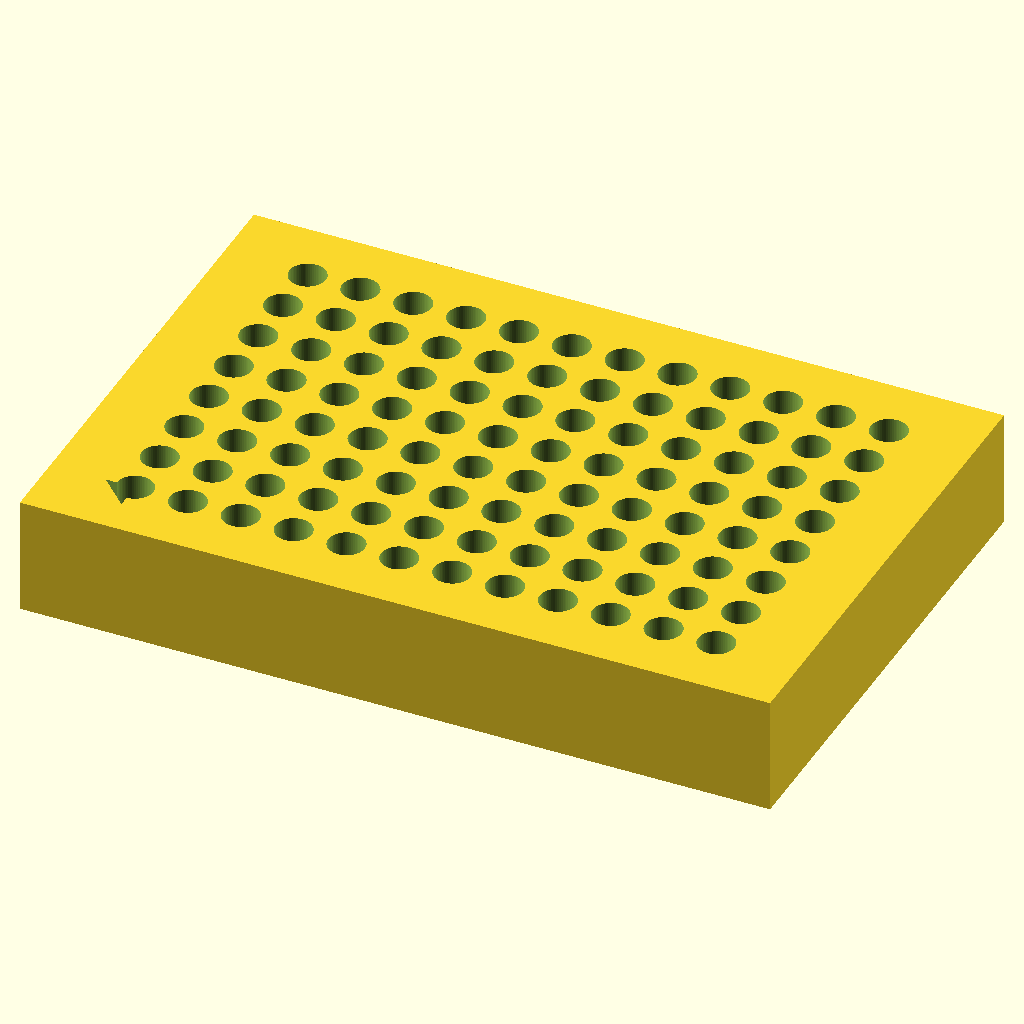
Cell 1 — every parameter at its default value.
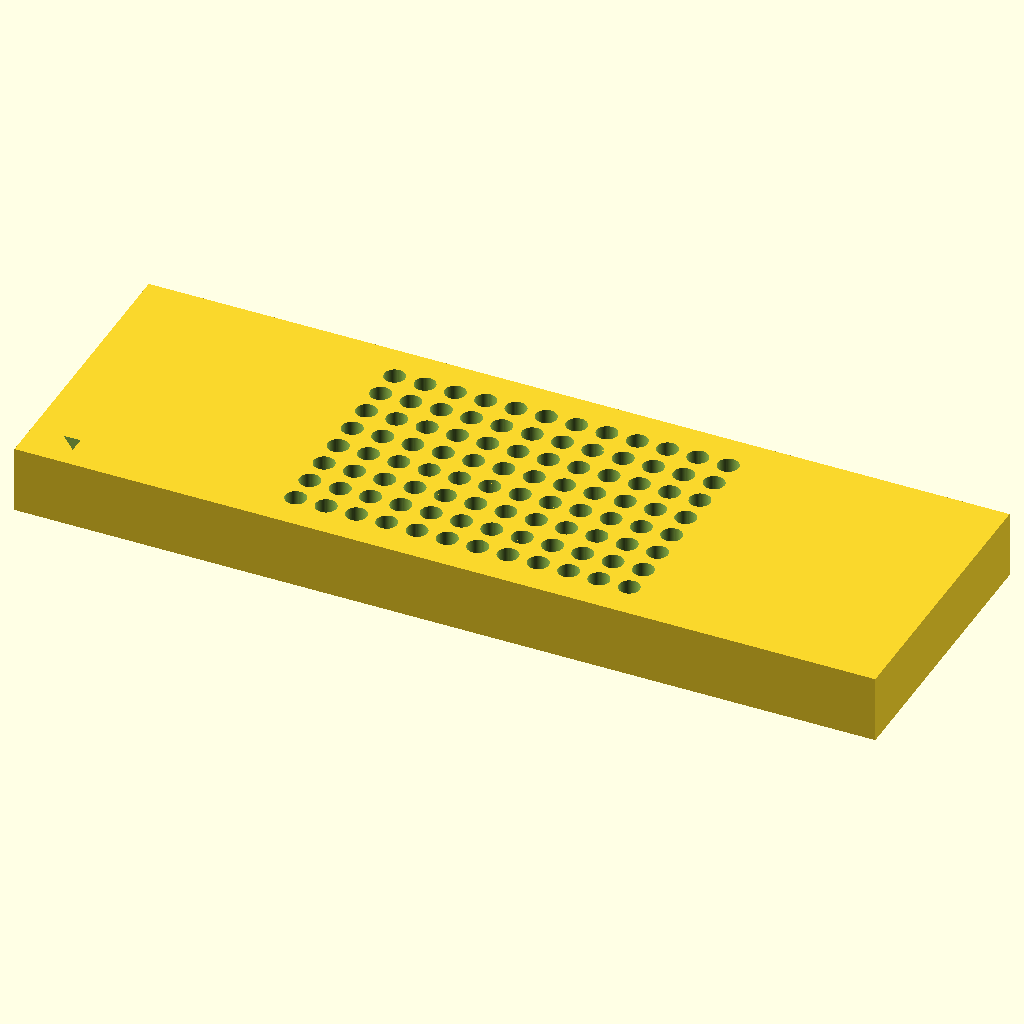
Cell 2 — block_length set to 255.52, the other parameters unchanged.
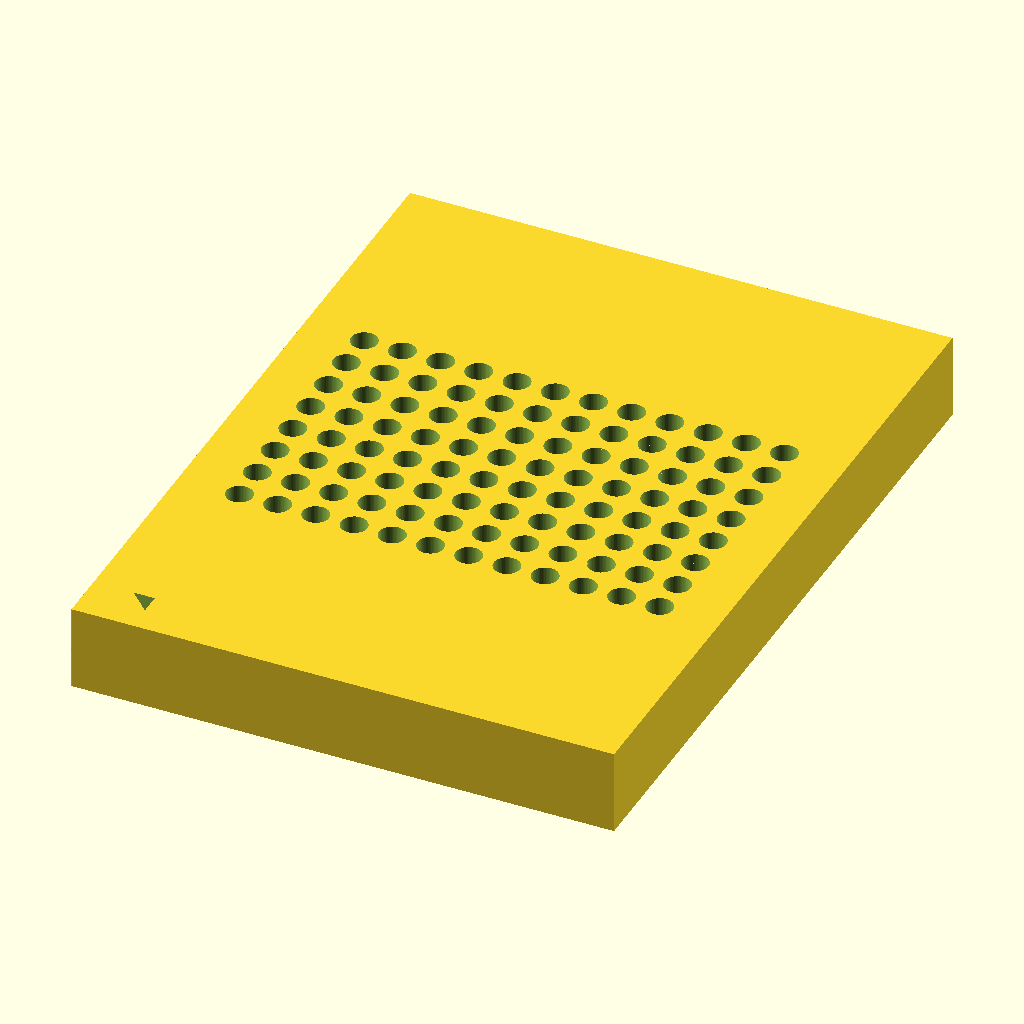
Cell 3 — block_width set to 170.96, the other parameters unchanged.
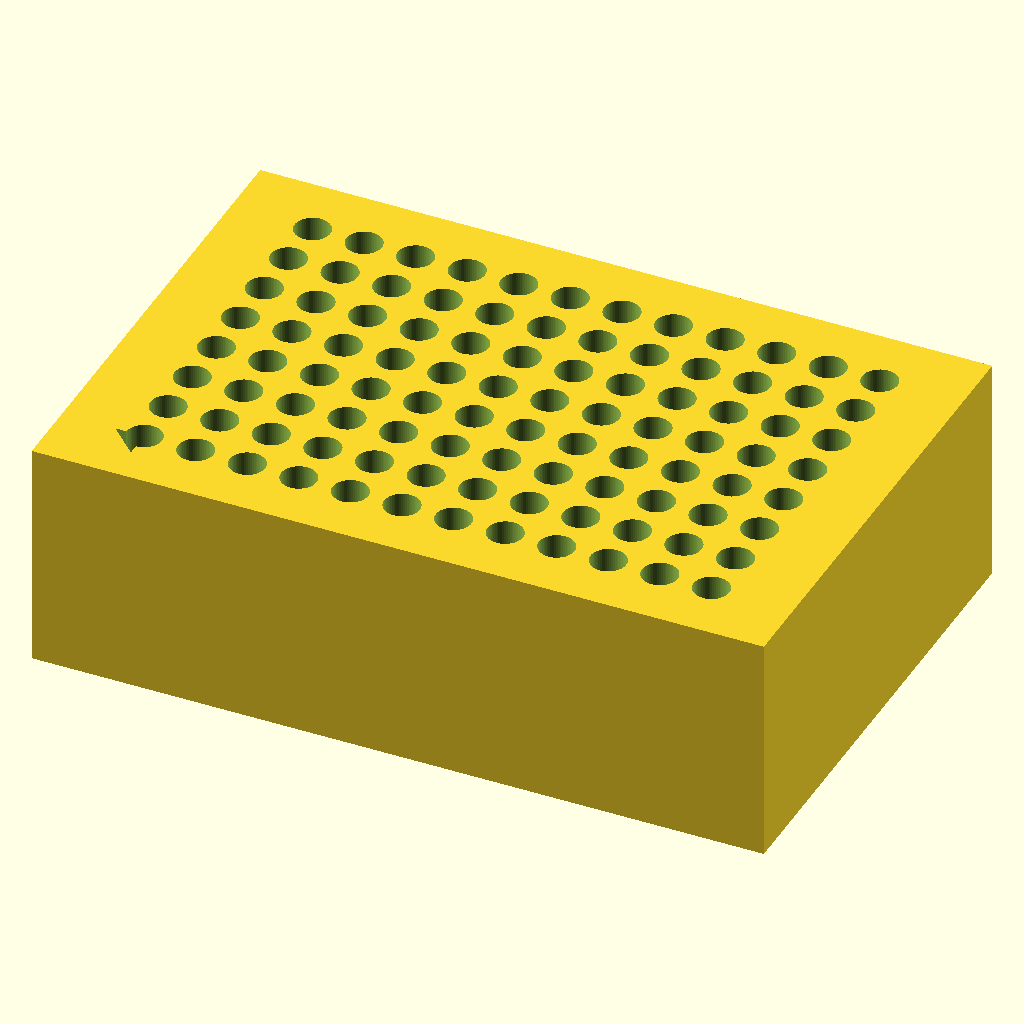
Cell 4: block_height = 40 (everything else at default).
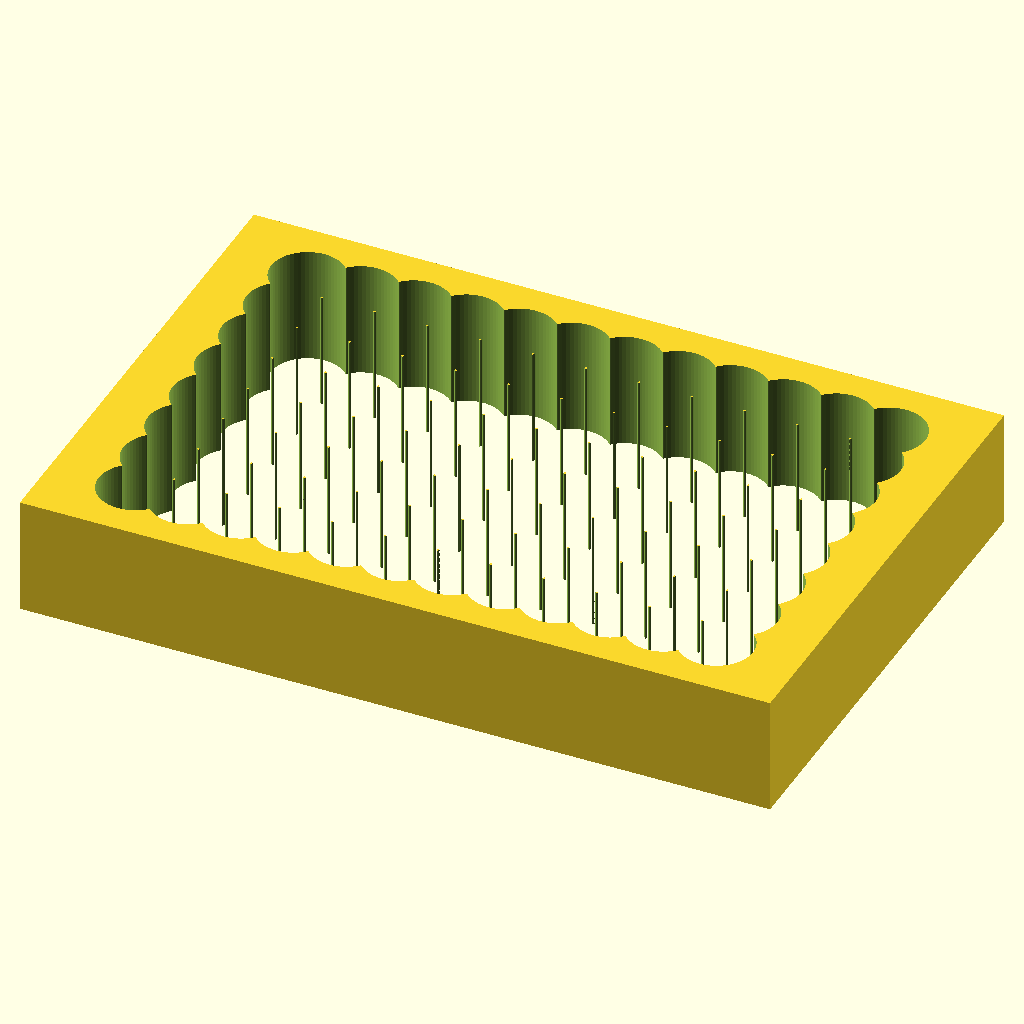
Cell 5 — hole_diameter set to 12.4, the other parameters unchanged.
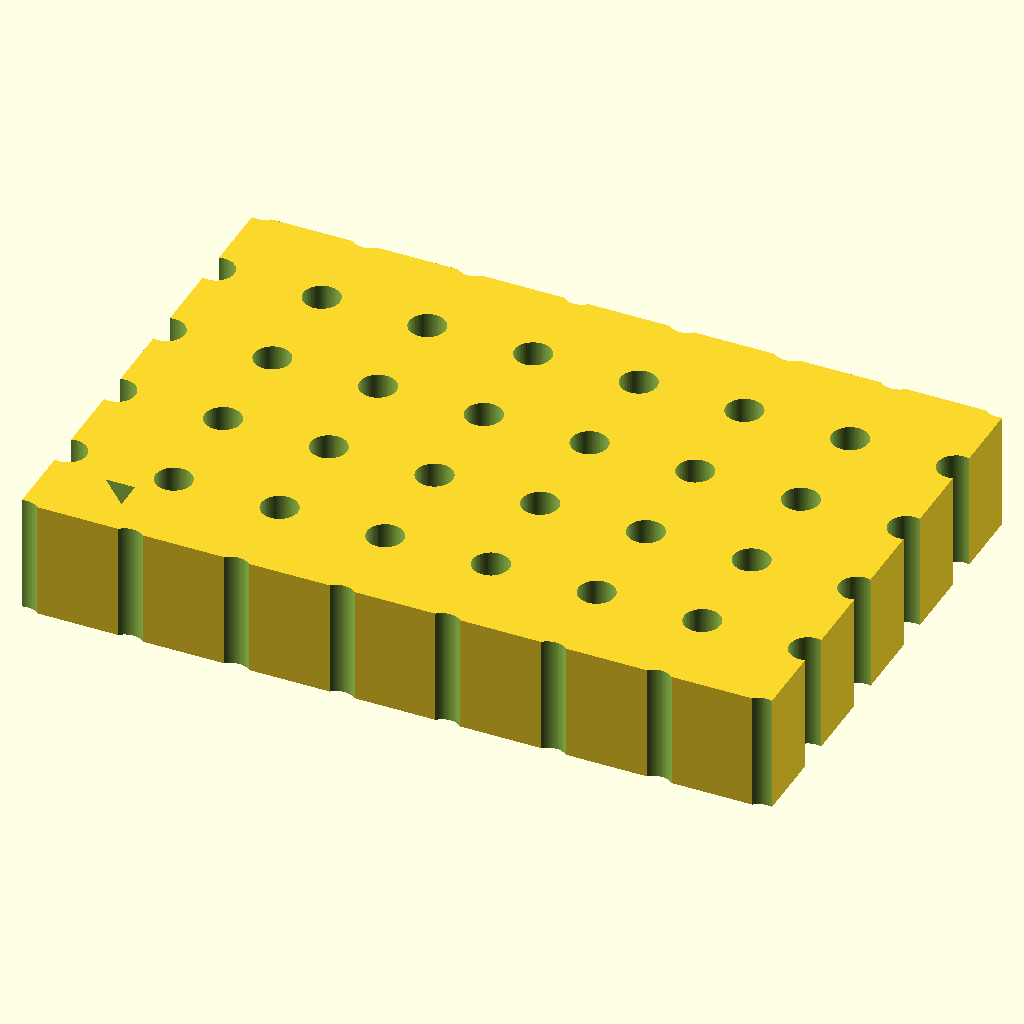
Cell 6 — hole_spacing set to 18, the other parameters unchanged.
The same orthographic view direction (rotation 55°, 0°, 25°; colour scheme Cornfield) for every cell, with the view re-fitted per cell, so scale and position can differ between cells.
The OpenSCAD source (bench/results/main-tiiny/code/tiiny_Qwen_Qwen3-Coder-Next/pcr_tube_rack_sbs_s0_a2.scad):
// Rack for 96 PCR tubes (0.2 mL) with standard microplate footprint
// Dimensions from user specification

// Block dimensions
block_length = 127.76; // X dimension (mm)
block_width  = 85.48;  // Y dimension (mm)
block_height = 20;     // Z dimension (mm)

// Hole grid parameters
hole_diameter = 6.2;   // mm
hole_spacing  = 9.0;   // mm centre-to-centre spacing
rows = 8;              // number of rows (Y direction)
cols = 12;             // number of columns (X direction)

// Position of first hole (A1) from edges
hole_A1_x = 14.38;     // mm from left edge (X)
hole_A1_y = 11.24;     // mm from back edge (Y)

// Chamfer dimensions
chamfer_leg = 5;       // mm

// Orientation
$fn = 64;

// Compute block centre
block_x_center = block_length / 2;
block_y_center = block_width / 2;

// Compute hole positions relative to block centre
// First compute the grid's centre relative to A1
grid_x_center_offset = (cols - 1) * hole_spacing / 2;
grid_y_center_offset = (rows - 1) * hole_spacing / 2;

// Position of grid centre relative to block origin (0,0 at bottom-left)
grid_x_pos = hole_A1_x + grid_x_center_offset;
grid_y_pos = hole_A1_y + grid_y_center_offset;

// Translate to centre the grid on the block
grid_x_offset = block_x_center - grid_x_pos;
grid_y_offset = block_y_center - grid_y_pos;

// Build the rack
module rack_base() {
    // Main block
    cube([block_length, block_width, block_height]);
}

module hole_grid() {
    for (i = [0 : cols - 1]) {
        for (j = [0 : rows - 1]) {
            x = hole_A1_x + i * hole_spacing + grid_x_offset;
            y = hole_A1_y + j * hole_spacing + grid_y_offset;
            translate([x, y, -0.01])
                cylinder(d = hole_diameter, h = block_height + 0.02, center = false);
        }
    }
}

module chamfer_A1() {
    // Chamfer at A1 corner: 45-degree chamfer with 5mm legs
    // A1 corner of the plate is at (hole_A1_x, hole_A1_y) from the block's origin
    // Chamfer is on the block edge at the A1 corner, so we place it at (hole_A1_x, hole_A1_y)
    // The chamfer cuts into the block from this corner at 45 degrees
    
    // Translate to the A1 corner position
    translate([hole_A1_x, hole_A1_y, 0]) {
        // Chamfer cut: 45-degree angle, 5mm legs
        // We cut from the corner towards the block interior (negative X and Y directions)
        // Using a triangular prism extruded along Z
        linear_extrude(height = block_height + 1, center = false) {
            polygon(points = [
                [0, 0],           // corner point at (hole_A1_x, hole_A1_y)
                [-chamfer_leg, 0], // cut along -X direction
                [0, -chamfer_leg]  // cut along -Y direction
            ]);
        }
    }
}

// Main assembly
difference() {
    rack_base();
    hole_grid();
    chamfer_A1();
}
Parameter table extracted from the source (name, type, default, range or options):
block_length: number, default 127.76
block_width: number, default 85.48
block_height: number, default 20
hole_diameter: number, default 6.2
hole_spacing: number, default 9
rows: number, default 8
cols: number, default 12
hole_A1_x: number, default 14.38
hole_A1_y: number, default 11.24
chamfer_leg: number, default 5
